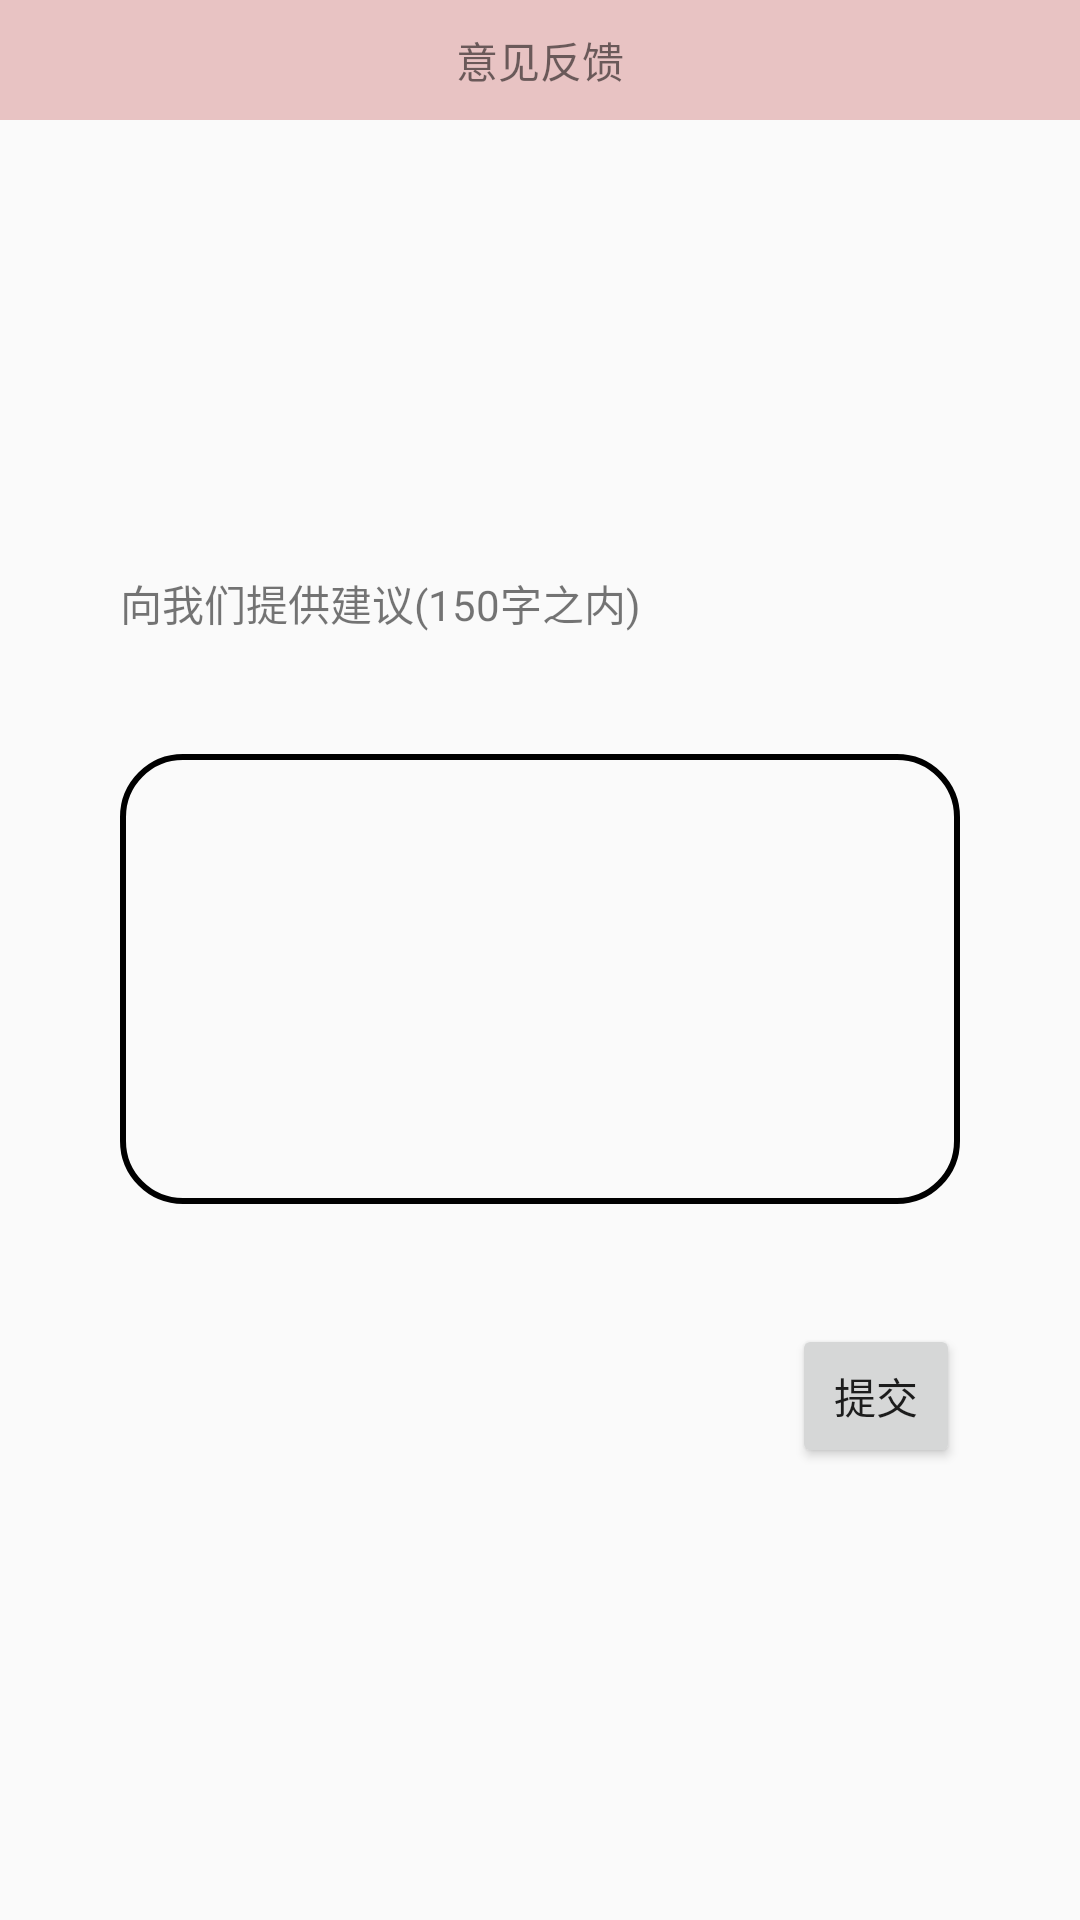

Android layout source for this screen:
<!-- AndroidManifest.xml: application theme Theme.SmartCityTestV1 -->
<!-- res/layout/activity_feed_back.xml -->
<?xml version="1.0" encoding="utf-8"?>
<LinearLayout xmlns:android="http://schemas.android.com/apk/res/android"
    xmlns:app="http://schemas.android.com/apk/res-auto"
    xmlns:tools="http://schemas.android.com/tools"
    android:layout_width="match_parent"
    android:layout_height="match_parent"
    android:orientation="vertical"
    tools:context=".ui.Person.activities.FeedBackActivity">

    <androidx.appcompat.widget.Toolbar
        android:layout_width="match_parent"
        android:layout_height="40dp"
        android:id="@+id/feedback_tool"
        android:background="#E8C3C3">

        <TextView
            android:layout_gravity="center"
            android:layout_width="wrap_content"
            android:layout_height="wrap_content"
            android:text="意见反馈"/>

    </androidx.appcompat.widget.Toolbar>

    <LinearLayout
        android:gravity="center"
        android:orientation="vertical"
        android:layout_width="match_parent"
        android:layout_height="match_parent">
        <TextView
            android:layout_marginStart="40dp"
            android:layout_marginEnd="40dp"
            android:layout_width="match_parent"
            android:layout_height="wrap_content"
            android:text="向我们提供建议(150字之内)"/>
        <EditText
            android:id="@+id/feedback_text"
            android:layout_margin="40dp"
            android:layout_width="match_parent"
            android:layout_height="150dp"
            android:maxLength="150"
            android:background="@drawable/my_input"/>
        <LinearLayout
            android:layout_marginStart="40dp"
            android:layout_marginEnd="40dp"
            android:layout_width="match_parent"
            android:layout_height="wrap_content"
            android:orientation="horizontal">
            <TextView
                android:layout_width="0dp"
                android:layout_height="wrap_content"
                android:layout_weight="4"
                android:id="@+id/feedback_count"/>
            <Button
                android:layout_width="0dp"
                android:layout_height="wrap_content"
                android:layout_weight="1"
                android:text="提交"
                android:id="@+id/feedback_btn"/>
        </LinearLayout>

    </LinearLayout>

</LinearLayout>
<!-- resources referenced by this layout -->
<resources>
  <!-- drawable my_input (drawable) -->
  <?xml version="1.0" encoding="utf-8"?>
  <shape xmlns:android="http://schemas.android.com/apk/res/android" android:shape="rectangle">
      <corners android:radius="20dp"/>
      <stroke android:width="2dp"/>
  </shape>
  <style name="Theme.SmartCityTestV1" parent="Theme.AppCompat.DayNight.NoActionBar">
          
          <item name="colorPrimary">@color/purple_500</item>
          <item name="colorPrimaryVariant">@color/purple_700</item>
          <item name="colorOnPrimary">@color/white</item>
          
          <item name="colorSecondary">@color/teal_200</item>
          <item name="colorSecondaryVariant">@color/teal_700</item>
          <item name="colorOnSecondary">@color/black</item>
          
          <item name="android:statusBarColor" tools:targetApi="l">?attr/colorPrimaryVariant</item>
          <item name="windowNoTitle">true</item>
          
      </style>
  <!-- not gathered from this repository: default colours our renderer supplied (Android Studio template values) -->
  <color name="purple_500">#FF6200EE</color>
  <color name="purple_700">#FF3700B3</color>
  <color name="teal_200">#FF03DAC5</color>
  <color name="teal_700">#FF018786</color>
  <color name="black">#FF000000</color>
  <color name="white">#FFFFFFFF</color>
</resources>
